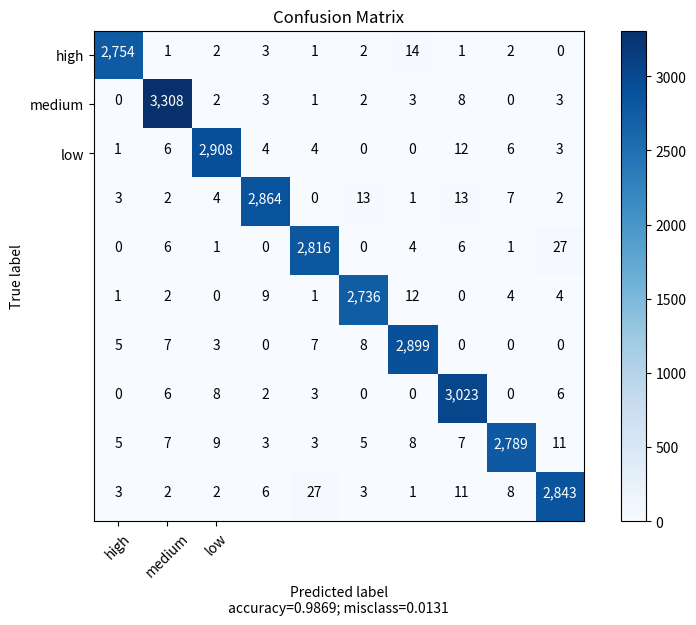

This chart was generated by the following Python code:
import numpy as np

import matplotlib.pyplot as plt
import numpy as np
import itertools

def plot_confusion_matrix(cm,
	target_names,
	title='Confusion matrix',
	cmap=None,
	normalize=True):


	accuracy = np.trace(cm) / float(np.sum(cm))
	misclass = 1 - accuracy

	if cmap is None:
		cmap = plt.get_cmap('Blues')

	plt.figure(figsize=(8, 6))
	plt.imshow(cm, interpolation='nearest', cmap=cmap)
	plt.title(title)
	plt.colorbar()

	if target_names is not None:
		tick_marks = np.arange(len(target_names))
		plt.xticks(tick_marks, target_names, rotation=45)
		plt.yticks(tick_marks, target_names)

	if normalize:
		cm = cm.astype('float') / cm.sum(axis=1)[:, np.newaxis]


	thresh = cm.max() / 1.5 if normalize else cm.max() / 2
	for i, j in itertools.product(range(cm.shape[0]), range(cm.shape[1])):
		if normalize:
			plt.text(j, i, "{:0.4f}".format(cm[i, j]),
					 horizontalalignment="center",
					 color="white" if cm[i, j] > thresh else "black")
		else:
			plt.text(j, i, "{:,}".format(cm[i, j]),
					 horizontalalignment="center",
					 color="white" if cm[i, j] > thresh else "black")


	plt.tight_layout()
	plt.ylabel('True label')
	plt.xlabel('Predicted label\naccuracy={:0.4f}; misclass={:0.4f}'.format(accuracy, misclass))
	plt.show()


array = [[2754,1,2,3,1,2,14,1,2,0]
 ,[0,3308,2,3,1,2,3,8,0,3]
 ,[1,6,2908,4,4,0,0,12,6,3]
 ,[3,2,4,2864,0,13,1,13,7,2]
 ,[0,6,1,0,2816,0,4,6,1,27]
 ,[1,2,0,9,1,2736,12,0,4,4]
 ,[5,7,3,0,7,8,2899,0,0,0]
 ,[0,6,8,2,3,0,0,3023,0,6]
 ,[5,7,9,3,3,5,8,7,2789,11]
 ,[3,2,2,6,27,3,1,11,8,2843]]

plot_confusion_matrix(cm           = np.array(array), 
                      normalize    = False,
                      target_names = ['high', 'medium', 'low'],
                      title        = "Confusion Matrix")